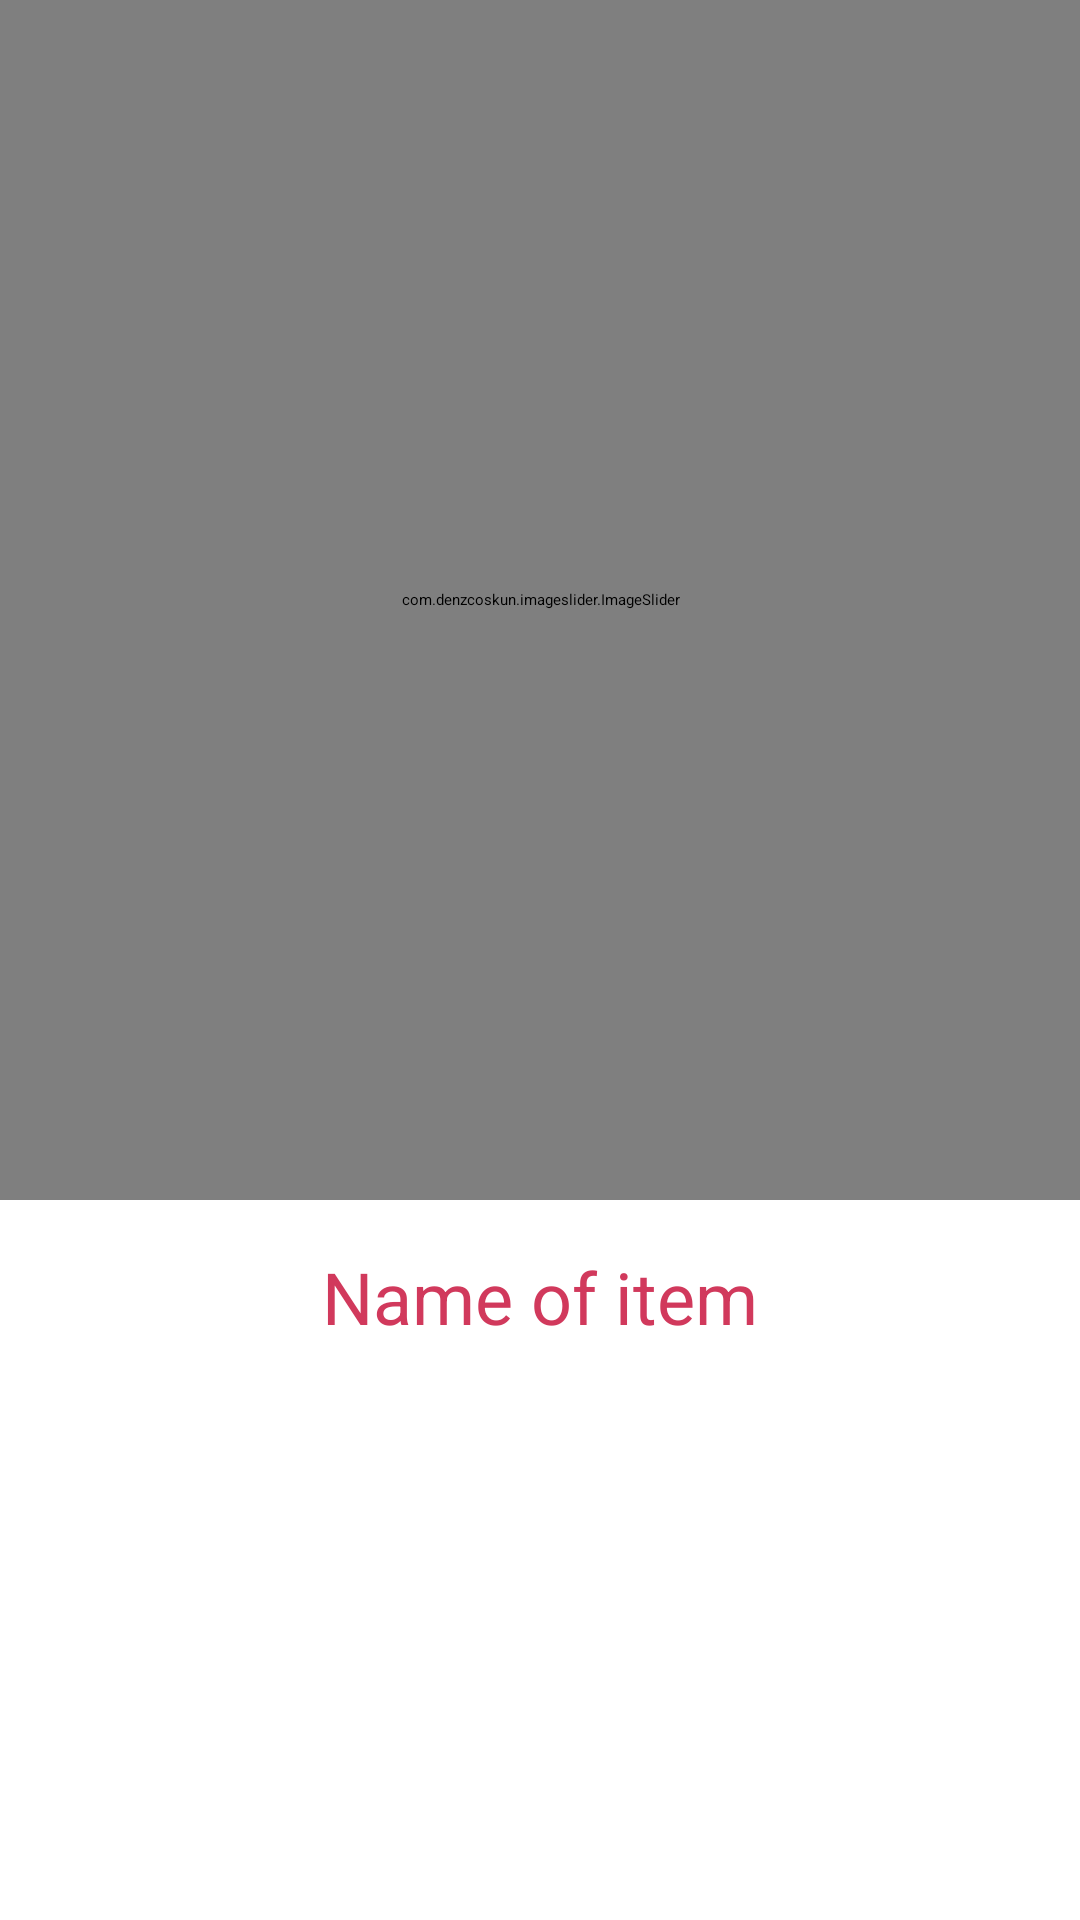

Android layout source for this screen:
<!-- AndroidManifest.xml: application theme Theme.D -->
<!-- res/layout/activity_model_details.xml -->
<?xml version="1.0" encoding="utf-8"?>
<androidx.constraintlayout.widget.ConstraintLayout xmlns:android="http://schemas.android.com/apk/res/android"
    xmlns:app="http://schemas.android.com/apk/res-auto"
    xmlns:tools="http://schemas.android.com/tools"
    android:layout_width="match_parent"
    android:layout_height="match_parent"
    tools:context=".HomeHelper.ModelDetailsActivity">

    <com.denzcoskun.imageslider.ImageSlider
        android:id="@+id/imageSlider2"
        android:layout_width="match_parent"
        android:layout_height="400dp"
        app:iss_title_background="@color/colorTransparent"
        app:layout_constraintEnd_toEndOf="parent"
        app:layout_constraintStart_toStartOf="parent"
        app:layout_constraintTop_toTopOf="parent">

    </com.denzcoskun.imageslider.ImageSlider>

    <TextView
        android:id="@+id/itemNameDetails"
        android:layout_width="match_parent"
        android:layout_height="wrap_content"
        android:layout_marginTop="16dp"
        android:gravity="center"
        android:text="Name of item"
        android:textColor="@color/colorPrimary"
        android:textSize="24sp"
        app:layout_constraintEnd_toEndOf="parent"
        app:layout_constraintStart_toStartOf="parent"
        app:layout_constraintTop_toBottomOf="@+id/imageSlider2" />

</androidx.constraintlayout.widget.ConstraintLayout>
<!-- resources referenced by this layout -->
<resources>
  <color name="colorPrimary">#d1395c</color>
  <color name="colorTransparent">#00FFFFFF</color>
  <style name="Theme.D" parent="Theme.MaterialComponents.Light.NoActionBar">
          <item name="colorPrimary">@color/colorPrimary</item>
          <item name="colorPrimaryDark">@color/colorPrimaryDark</item>
          <item name="colorAccent">@color/colorAccent</item>
      </style>
  <color name="colorPrimaryDark">#d1395c</color>
  <color name="colorAccent">#d1395c</color>
</resources>
